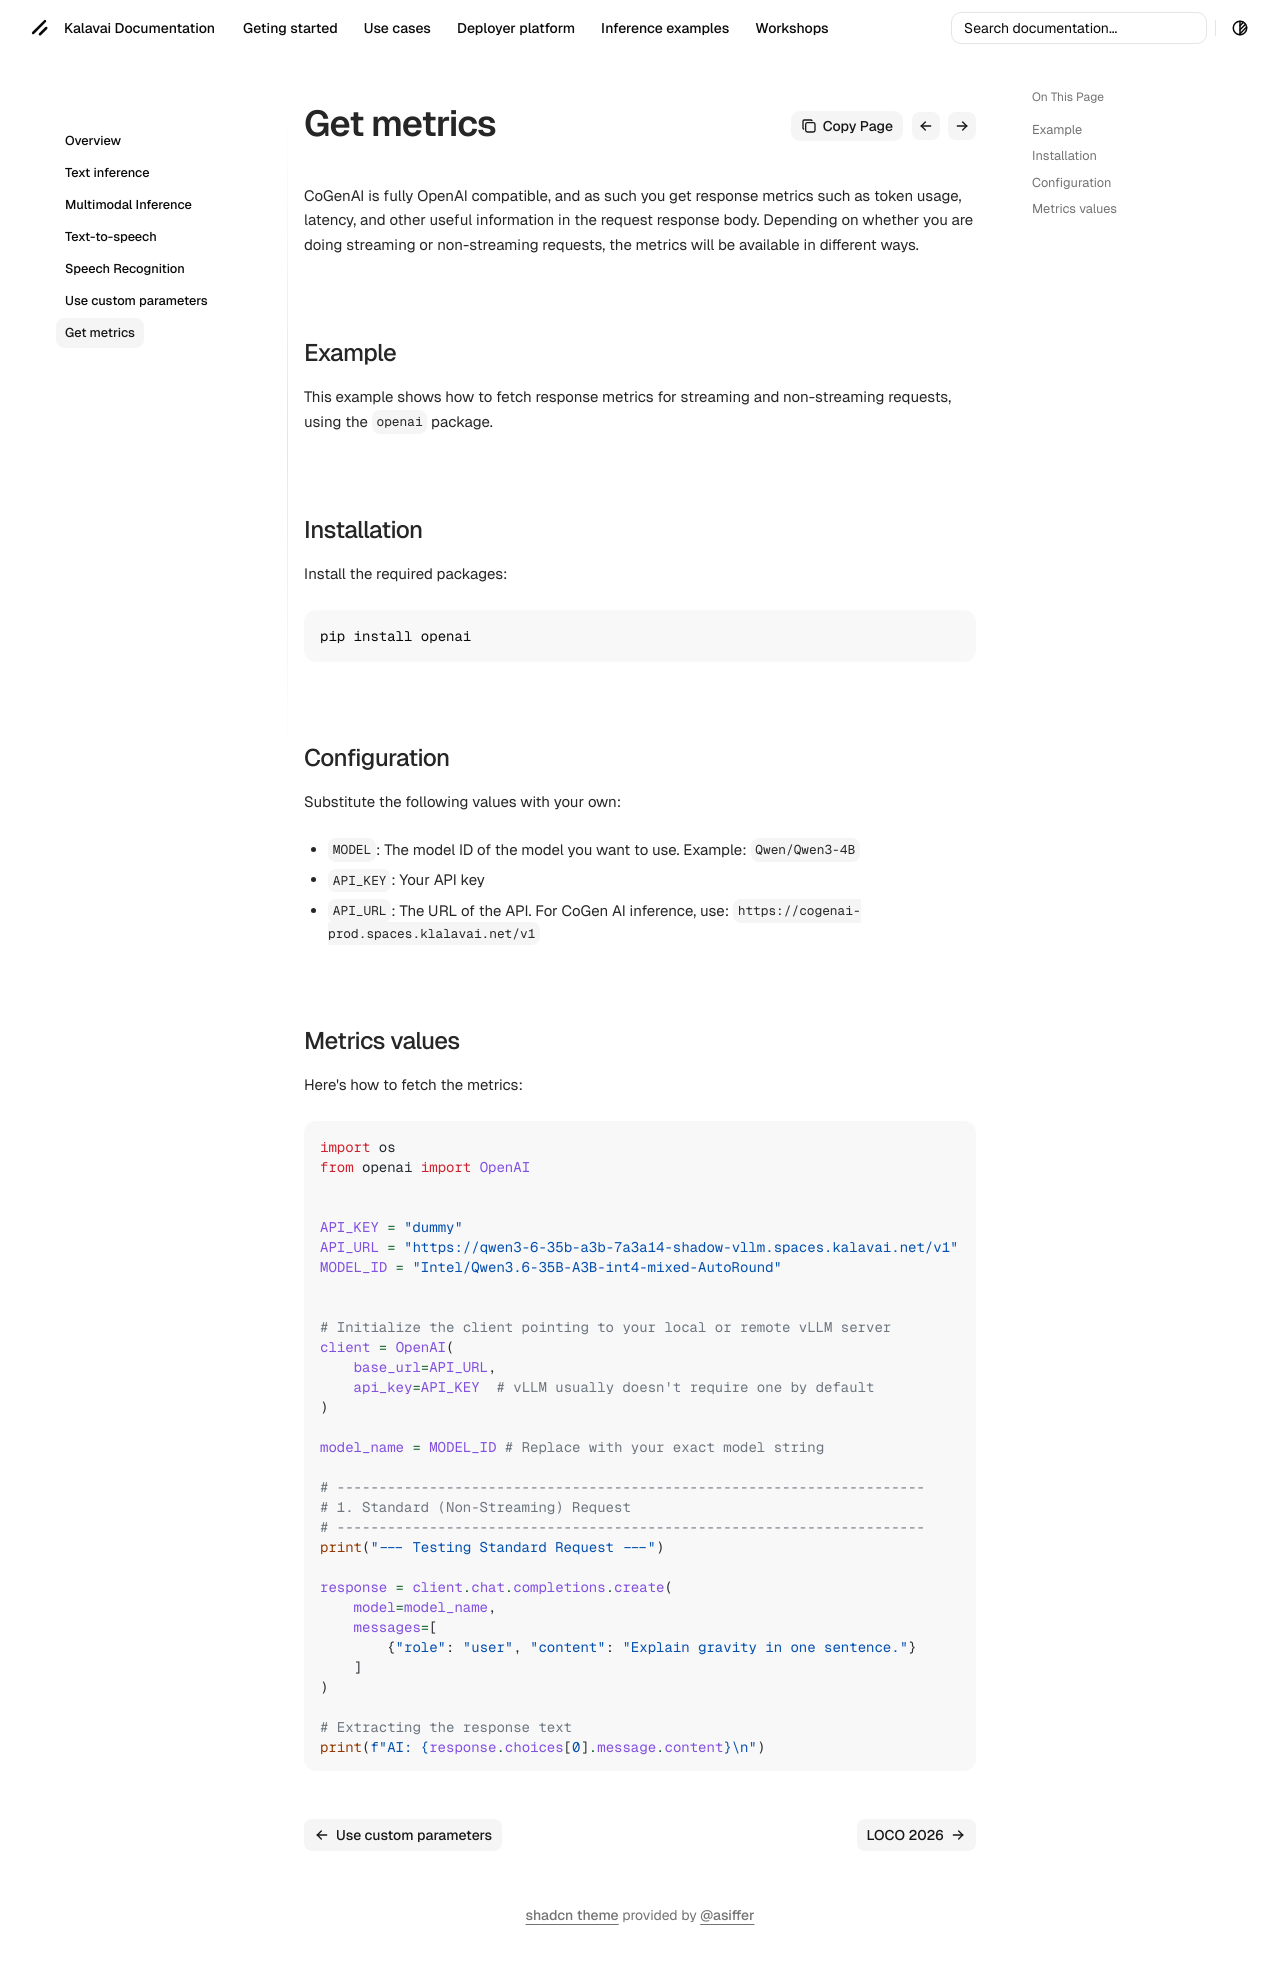

repository: kalavai-net/kalavai-client · page: inference/response_metrics/index.html · generator: mkdocs

---
tags:
  - Cogenai
  - custom parameters
  - openai compatible API
---


CoGenAI is fully OpenAI compatible, and as such you get response metrics such as token usage, latency, and other useful information in the request response body. Depending on whether you are doing streaming or non-streaming requests, the metrics will be available in different ways.

## Example

This example shows how to fetch response metrics for streaming and non-streaming requests, using the `openai` package.


## Installation

Install the required packages:

```bash
pip install openai
```

## Configuration

Substitute the following values with your own:

- `MODEL`: The model ID of the model you want to use. Example: `Qwen/Qwen3-4B`
- `API_KEY`: Your API key
- `API_URL`: The URL of the API. For CoGen AI inference, use: `https://cogenai-prod.spaces.klalavai.net/v1`


## Metrics values


Here's how to fetch the metrics:

```python
import os
from openai import OpenAI


API_KEY = "dummy"
API_URL = "https://qwen3-6-35b-a3b-7a3a14-shadow-vllm.spaces.kalavai.net/v1"
MODEL_ID = "Intel/Qwen3.6-35B-A3B-int4-mixed-AutoRound"


# Initialize the client pointing to your local or remote vLLM server
client = OpenAI(
    base_url=API_URL,
    api_key=API_KEY  # vLLM usually doesn't require one by default
)

model_name = MODEL_ID # Replace with your exact model string

# ----------------------------------------------------------------------
# 1. Standard (Non-Streaming) Request
# ----------------------------------------------------------------------
print("--- Testing Standard Request ---")

response = client.chat.completions.create(
    model=model_name,
    messages=[
        {"role": "user", "content": "Explain gravity in one sentence."}
    ]
)

# Extracting the response text
print(f"AI: {response.choices[0].message.content}\n")

# Extracting the metrics
if response.usage:
    print(f"📊 Metrics:")
    print(f"   Prompt Tokens:     {response.usage.prompt_tokens}")
    print(f"   Completion Tokens: {response.usage.completion_tokens}")
    print(f"   Total Tokens:      {response.usage.total_tokens}")
else:
    print("❌ No usage metrics returned.")


print("\n" + "="*40 + "\n")


# ----------------------------------------------------------------------
# 2. Streaming Request (with metrics enabled)
# ----------------------------------------------------------------------
print("--- Testing Streaming Request ---")

stream = client.chat.completions.create(
    model=model_name,
    messages=[
        {"role": "user", "content": "Count from 1 to 5."}
    ],
    stream=True,
    # CRITICAL: This tells vLLM to append a final chunk containing token usage
    stream_options={"include_usage": True} 
)

print("AI: ", end="")
for chunk in stream:
    # Print tokens as they arrive
    if chunk.choices and chunk.choices[0].delta.content:
        print(chunk.choices[0].delta.content, end="", flush=True)
    
    # The last chunk (or chunks) will contain the usage stats and no choices
    if chunk.usage:
        print("\n\n📊 Final Streaming Metrics:")
        print(f"   Prompt Tokens:     {chunk.usage.prompt_tokens}")
        print(f"   Completion Tokens: {chunk.usage.completion_tokens}")
        print(f"   Total Tokens:      {chunk.usage.total_tokens}")
```
